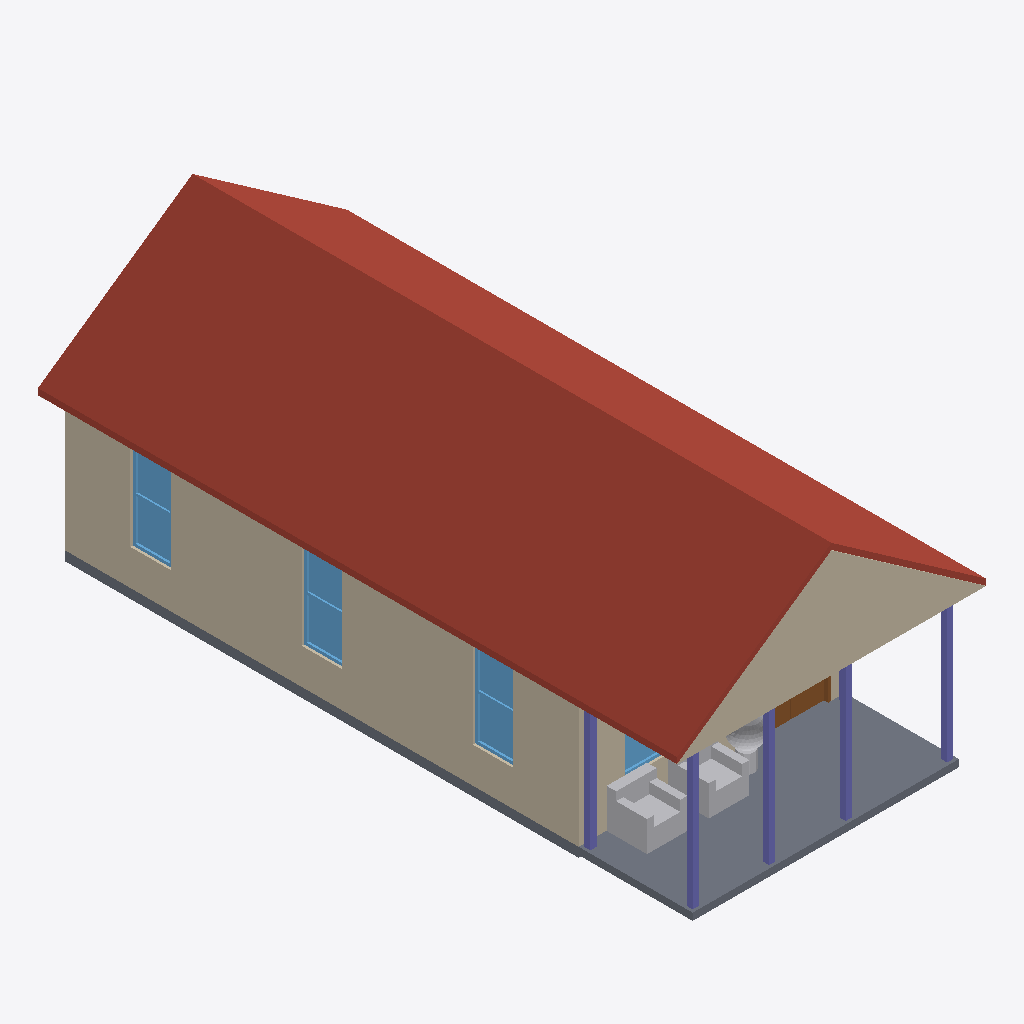
Isometric view of an IFC building model (IFC-SPF (STEP), schema IFC4, length unit metre), seen from the south-west, elements coloured by IFC class: 8 walls (beige), 5 columns (violet), 4 windows (light blue), 3 other elements (light grey), 2 slabs (grey), 1 roof (red-brown), 1 door (brown).
Extent 6.5 m × 13.4 m × 5.6 m (x, y, z). Storeys (1): Level 1 at 0.75 m. Elements (63): 20 IfcWall, 19 IfcFurnishingElement, 8 IfcWindow, 7 IfcDoor, 6 IfcColumn, 2 IfcSlab, 1 IfcRoof.

HEADER;
FILE_DESCRIPTION(('ViewDefinition [CoordinationView]'),'2;1');
FILE_NAME('h1037426376-s2.ifc','2026-11-12T06:45:46',('',''),(''),'IfcOpenShell 0.8.0','IfcOpenShell 0.8.0','');
FILE_SCHEMA(('IFC4'));
ENDSEC;
DATA;
#23=IFCPROJECT('1NZzw_hzP6e8CKzuNASdUU',#5,'b1037426376',$,$,$,$,(#21),#19);
#24=IFCSITE('2iEi8etXX8xA_dPxuAudBM',#5,'Site','',$,$,$,'Site',.COMPLEX.,(0,0,0),(0,0,0),0.0,$,$);
#25=IFCBUILDING('0h41QDkwX3lvVMJD$$Iz7p',#5,'OSM 1037426376','',$,$,$,'OSM 1037426376',.COMPLEX.,$,$,$);
#26=IFCBUILDINGSTOREY('1lls_lV4PF4RxAjjZB2zxm',#5,'Level 1','',$,$,$,'Level 1',.COMPLEX.,0.75);
#10693=IFCROOF('0zbgGzpS98VPzZ40CnH65s',#5,'Front Gable roof','',$,#95,#10692,$,.FLAT_ROOF.);
#168=IFCSLAB('2Z7WlgnIz6_9MiiWciAxHG',#5,'Porch deck','',$,#95,#167,$,.FLOOR.);
#230=IFCWALL('173402VdzCS82Qczu8RaaB',#5,'Exterior wall L1','',$,#95,#229,$,.MOVABLE.);
#392=IFCWALL('1$MbTApTv72PYTyq8YTkGx',#5,'Exterior wall L002','',$,#95,#391,$,.MOVABLE.);
#10719=IFCWALL('3ETc3d6CH11wGn2eNkPq5n',#5,'Gable end','',$,#95,#10718,$,.MOVABLE.);
#561=IFCWALL('3KM8j6Ls1Dyhq6GvE_CVZ5',#5,'Exterior wall L003','',$,#95,#560,$,.MOVABLE.);
#98=IFCSLAB('0YdWNN_cHBRf$HPouOGiHK',#5,'Floor slab L1','',$,#95,#97,$,.FLOOR.);
#2731=IFCFURNISHINGELEMENT('1vOelNIpzEhxi4iSbhdDv_',#5,'porch_chair001','',$,#95,#2730,$);
#499=IFCWINDOW('1hL_IncXT818D7D4RmFpJV',#5,'Window001','',$,#95,#498,$,1000.0,$,.WINDOW.,.SINGLE_PANEL.,$);
#337=IFCWINDOW('20q0G0gzfCF9cxrxLqWeqM',#5,'Window','',$,#95,#336,$,1000.0,$,.WINDOW.,.SINGLE_PANEL.,$);
#668=IFCWINDOW('3AxiOV1KH0qxEQfmAiCULl',#5,'Window002','',$,#95,#667,$,1000.0,$,.WINDOW.,.SINGLE_PANEL.,$);
#2622=IFCFURNISHINGELEMENT('2mHTAZCF1Chxr6saucQ5TC',#5,'porch_chair','',$,#95,#2621,$);
#1470=IFCWALL('1P7M60N9bBdPdTcY3kYgsD',#5,'Exterior wall L007','',$,#95,#1469,$,.MOVABLE.);
#10517=IFCCOLUMN('29nLSixaf2xwGn40DsN9_h',#5,'Porch post002','',$,#95,#10516,$,.COLUMN.);
#10455=IFCCOLUMN('1dWXtQcKTDuB2b$xYt4WPN',#5,'Porch post','',$,#95,#10454,$,.COLUMN.);
#10548=IFCCOLUMN('2MOhC5nIXCUPL5FrmUYpWb',#5,'Porch post003','',$,#95,#10547,$,.COLUMN.);
#10486=IFCCOLUMN('2fbKlhz554SggbjFToohwL',#5,'Porch post001','',$,#95,#10485,$,.COLUMN.);
#10610=IFCCOLUMN('3SQwWQej14EwA10369XdSj',#5,'Porch post005','',$,#95,#10609,$,.COLUMN.);
#1785=IFCDOOR('3mGlmZGELDmAPXD0OhHkFV',#5,'Door003','',$,#95,#1784,$,1000.0,$,.DOOR.,.SINGLE_SWING_LEFT.,$);
#5787=IFCFURNISHINGELEMENT('1bTxrOkkj7$Q4QuJgzO2vz',#5,'plant','',$,#95,#5786,$);
#1577=IFCWINDOW('3IsgTT3m937PB2$udQnsAr',#5,'Window005','',$,#95,#1576,$,1000.0,$,.WINDOW.,.SINGLE_PANEL.,$);
#2242=IFCWALL('13iORJtvfEsPH$cCPhfFc0',#5,'Exterior wall L009','',$,#95,#2241,$,.MOVABLE.);
#1630=IFCWALL('0grXPV1w9E8OGDuLxJ2o_y',#5,'Exterior wall L008','',$,#95,#1629,$,.MOVABLE.);
#1836=IFCWALL('2dv6fobIz7jBujUt0t$3$Q',#5,'Interior wall L005','',$,#95,#1835,$,.MOVABLE.);
ENDSEC;
